Image classification data set "dataset" (anggapraseetio/KlasifikasiDaun_RM on GitHub). Class labels (2): sehat, tidak sehat.

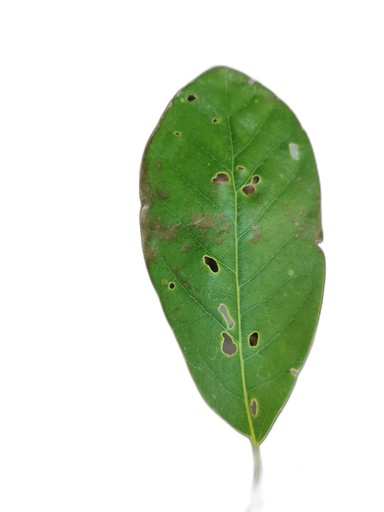
Label: tidak sehat

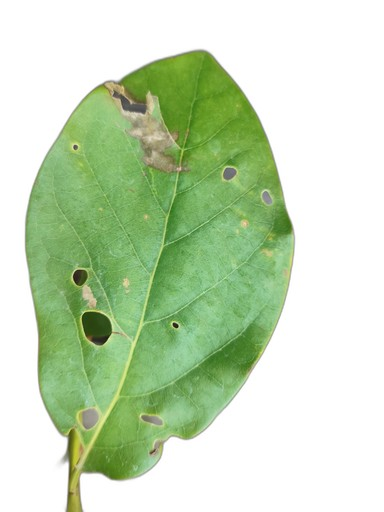
Label: tidak sehat

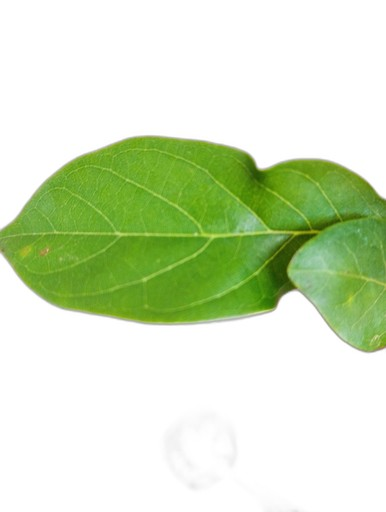
Label: sehat

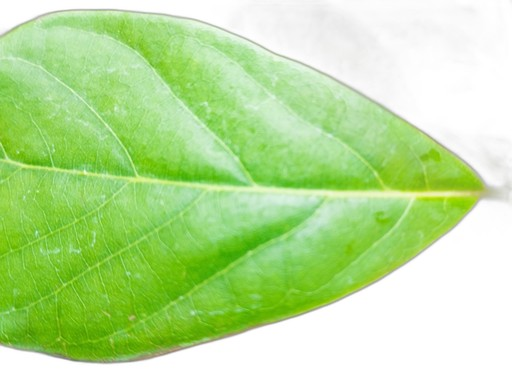
Label: sehat

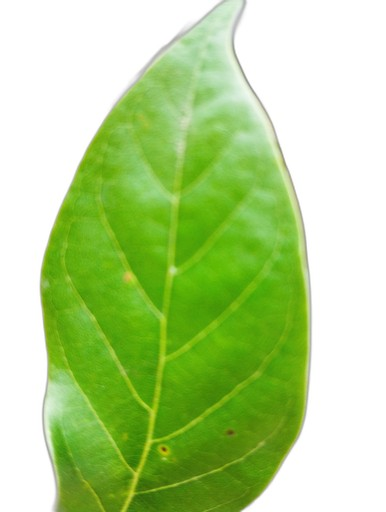
Label: sehat

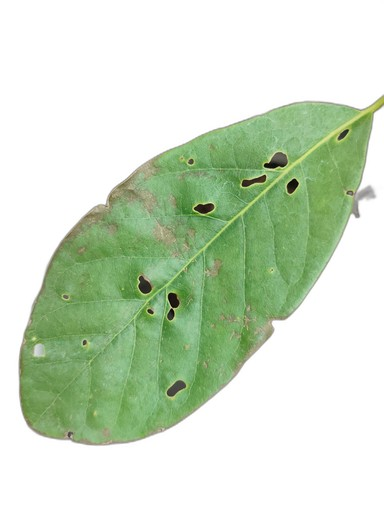
Label: tidak sehat
